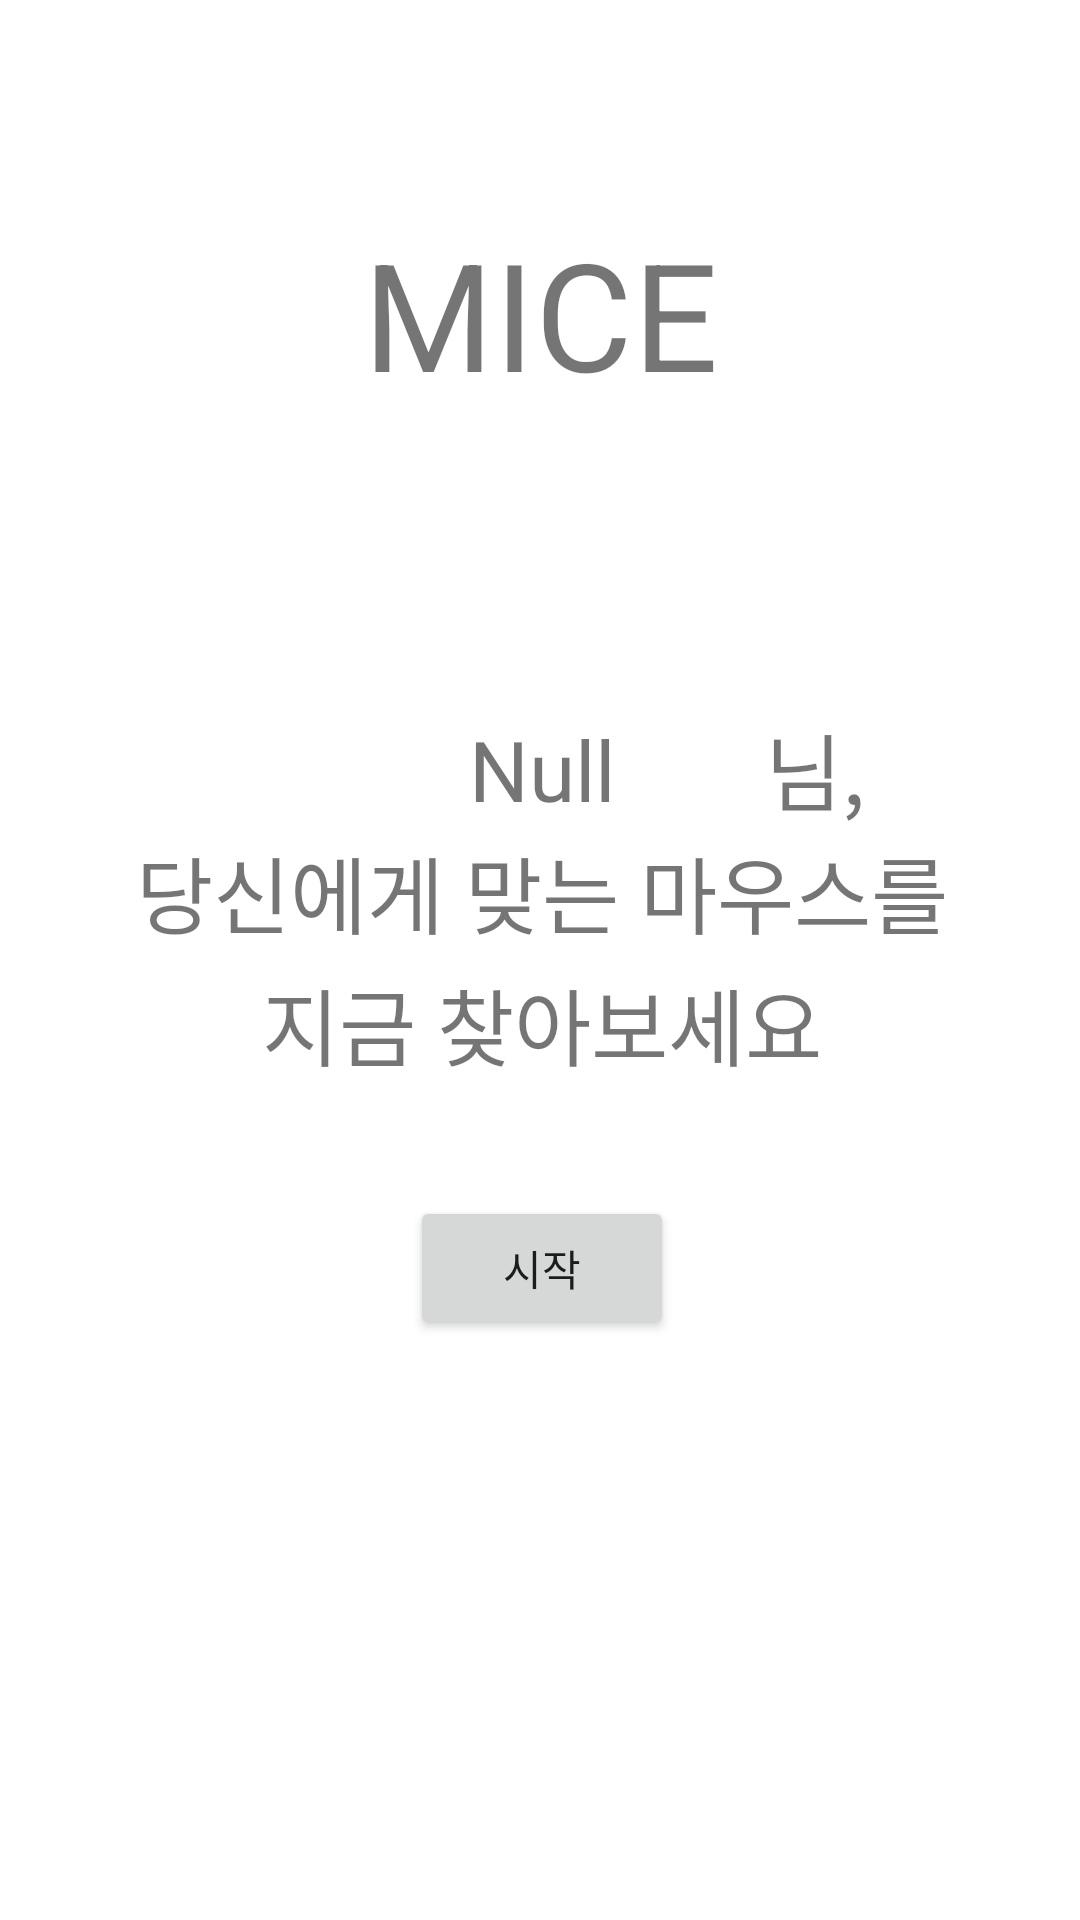

Android layout source for this screen:
<!-- AndroidManifest.xml: application theme Theme.MICE -->
<!-- res/layout/recommendationpage.xml -->
<?xml version="1.0" encoding="utf-8"?>
<androidx.constraintlayout.widget.ConstraintLayout xmlns:android="http://schemas.android.com/apk/res/android"
    xmlns:app="http://schemas.android.com/apk/res-auto"
    xmlns:tools="http://schemas.android.com/tools"
    android:layout_width="match_parent"
    android:layout_height="match_parent">

    <TextView
        android:id="@+id/recom_textView"
        android:layout_width="wrap_content"
        android:layout_height="wrap_content"
        android:layout_marginTop="71dp"
        android:layout_marginBottom="8dp"
        android:text="MICE"
        android:textSize="50dp"
        app:layout_constraintBottom_toTopOf="@+id/recom_constraintLayout5"
        app:layout_constraintEnd_toEndOf="parent"
        app:layout_constraintStart_toStartOf="parent"
        app:layout_constraintTop_toTopOf="parent" />

    <androidx.constraintlayout.widget.ConstraintLayout
        android:id="@+id/recom_constraintLayout5"
        android:layout_width="413dp"
        android:layout_height="404dp"
        android:layout_marginTop="8dp"
        app:layout_constraintEnd_toEndOf="parent"
        app:layout_constraintStart_toStartOf="parent"
        app:layout_constraintTop_toBottomOf="@+id/recom_textView">

        <TextView
            android:id="@+id/recom_textView4"
            android:layout_width="300dp"
            android:layout_height="44dp"
            android:text="당신에게 맞는 마우스를"
            android:textAlignment="center"
            android:textSize="28sp"
            app:layout_constraintEnd_toEndOf="parent"
            app:layout_constraintStart_toStartOf="parent"
            app:layout_constraintTop_toBottomOf="@+id/recom_textView6" />

        <TextView
            android:id="@+id/recom_textView7"
            android:layout_width="wrap_content"
            android:layout_height="wrap_content"
            android:text="지금 찾아보세요"
            android:textSize="28sp"
            app:layout_constraintEnd_toEndOf="parent"
            app:layout_constraintStart_toStartOf="parent"
            app:layout_constraintTop_toBottomOf="@+id/recom_textView4" />

        <TextView
            android:id="@+id/recom_textView3"
            android:layout_width="wrap_content"
            android:layout_height="wrap_content"
            android:layout_marginTop="90dp"
            android:text="Null"
            android:textSize="28dp"
            app:layout_constraintBottom_toTopOf="@+id/recom_textView4"
            app:layout_constraintStart_toStartOf="parent"
            app:layout_constraintEnd_toEndOf="parent"
            app:layout_constraintTop_toTopOf="parent" />

        <TextView
            android:id="@+id/recom_textView6"
            android:layout_width="wrap_content"
            android:layout_height="wrap_content"
            android:layout_marginTop="90dp"
            android:text="님,"
            android:textSize="28dp"
            app:layout_constraintBottom_toTopOf="@+id/recom_textView4"
            app:layout_constraintStart_toStartOf="@+id/recom_textView3"
            app:layout_constraintEnd_toEndOf="parent"
            app:layout_constraintTop_toTopOf="parent" />

        <Button
            android:id="@+id/recom_button"
            android:layout_width="wrap_content"
            android:layout_height="wrap_content"
            android:layout_marginTop="37dp"
            android:text="시작"
            app:layout_constraintEnd_toEndOf="parent"
            app:layout_constraintStart_toStartOf="parent"
            app:layout_constraintTop_toBottomOf="@+id/recom_textView7" />


    </androidx.constraintlayout.widget.ConstraintLayout>
</androidx.constraintlayout.widget.ConstraintLayout>
<!-- resources referenced by this layout -->
<resources>
  <style name="Theme.MICE" parent="Theme.MaterialComponents.DayNight.DarkActionBar">
          
          <item name="colorPrimary">@color/purple_500</item>
          <item name="colorPrimaryVariant">@color/purple_700</item>
          <item name="colorOnPrimary">@color/white</item>
          
          <item name="colorSecondary">@color/teal_200</item>
          <item name="colorSecondaryVariant">@color/teal_700</item>
          <item name="colorOnSecondary">@color/black</item>
          
          <item name="android:statusBarColor" tools:targetApi="l">?attr/colorPrimaryVariant</item>
          
      </style>
  <!-- not gathered from this repository: default colours our renderer supplied (Android Studio template values) -->
  <color name="purple_500">#FF6200EE</color>
  <color name="purple_700">#FF3700B3</color>
  <color name="teal_200">#FF03DAC5</color>
  <color name="teal_700">#FF018786</color>
  <color name="black">#FF000000</color>
  <color name="white">#FFFFFFFF</color>
</resources>
